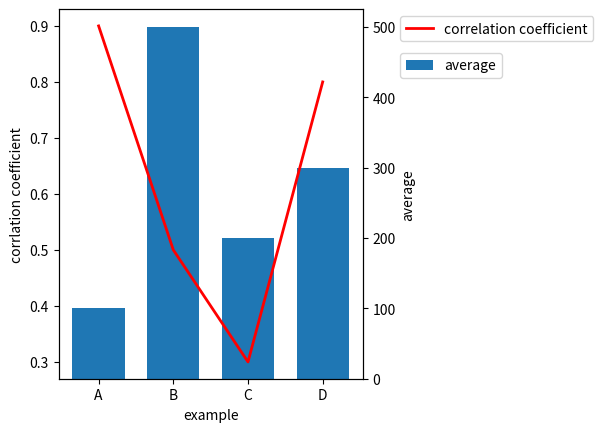

Recreate this plot in Python.
#!/usr/bin/env python
# coding: utf-8

# # 共通のx軸に二つのプロットを表示する

# In[1]:


get_ipython().run_line_magic('matplotlib', 'inline')
from matplotlib import pyplot as plt

data_x = [100, 200, 300, 400] #数値は適当
plot_data = [0.9, 0.5, 0.3, 0.8] #数値は適当
bar_data = [100, 500, 200, 300] #数値は適当
data_x_label = ['A', 'B', 'C', 'D'] #x軸を数値でなく、文字列にしたいとき用

fig, ax1 = plt.subplots() #Figureオブジェクト fig と一つ目のAxesオブジェクト ax1 を作成
ax2 = ax1.twinx() #二つ目のAxesオブジェクト ax2 と ax1 を連結する

fig.subplots_adjust(right=0.6) #凡例のために右の余白を広くしておく

ax1.plot(data_x, plot_data, linewidth=2, color='red', label='correlation coefficient') #ax1に折れ線グラフを作成
ax2.bar(data_x, bar_data, width=70, label='average') #ax2に棒グラフを作成。widthはx軸のデータ間隔を考慮して指定するとよい

ax1.set_zorder(2) #ax1のzorderを指定。ax1を手前にする。
ax2.set_zorder(1) #ax2のzorderを指定。ax2を後ろにする。

ax1.patch.set_alpha(0) #ax1の図を透過させる。そうしないと奥のax1が見えなくなるため。

ax1.legend(bbox_to_anchor=(1.1,1),loc='upper left',borderaxespad=0.5, fontsize=10) #ax1の凡例の位置を指定
ax2.legend(bbox_to_anchor=(1.1,0.9),loc='upper left',borderaxespad=0.5, fontsize=10) #ax2の凡例の位置を指定

ax1.set_xlabel('example')
ax1.set_xticks(data_x) #x軸の目盛りはデータが存在するところだけ表示させるようにする
ax1.set_xticklabels(data_x_label) #x軸の数値に意味がない場合、文字列を表示させてもよい。この場合でもset_xticks()は必要

ax1.set_ylabel('corrlation coefficient')
ax2.set_ylabel('average')

plt.show()
plt.close()


# **pyplot**モジュール　**subplots()**メソッド　
# 
# ・図のサイズ、配置等を指定する。
# 
# ・戻り値はFigureオブジェクトとAxesオブジェクト。
# 
# ・**figsize=()**のデフォルトは(6.4,4.8)
# 
# <br>
# 
# **pyplot**モジュール　**subplots_adjust()**メソッド
# 
# ・余白のサイズを指定する。  
# 
# ・**subplots_adjust(right=0.7)**のように余白の位置と、余白の開始位置を指定する。  
# 
# ・rightのデフォルトは0.9
# 
# <br>
# 
# **twinx()**
# 
# ・二つのAxesオブジェクトを連結する。
# 
# <br>
# 
# **set_zorder()**
# 
# ・どちらのAxesオブジェクトを手前にするか指定する。数値が後の方が手前にくる。
# 
# <br>
# 
# **patch.set_alpha**
# 
# ・図の透過度を指定する。0は透明。1は透過しない。
# 
# <br>
# 
# **legend()**
# 
# ・**bbox_to_anchor(x,y)**で凡例の座標を指定。(0,0)が図の原点。(1,1)だと図の右上。1超えてもよい。
# 
# ・**loc**は凡例のどの部分を**bbox_to_anchor(x,y)**で指示した座標に置くか指定する。**upper right**にすると凡例の枠の右上が指定した座標にくるように配置される。**center**だと凡例の中央。
# 
# ・**borderaxespad**で図の枠と凡例の枠の距離を指定する。0だと図の枠と凡例の枠が接する。
# 
# 
# <br>
# 
# **set_xlabel()**, **set_ylabel()**
# 
# ・x軸、y軸のラベルをつける。
# 
# ・Axesオブジェクト用
# 
# <br>
# 
# **set_xticks()**, **set_yticks()**
# 
# ・x軸、y軸の目盛りの設定をする。
# 
# ・Axesオブジェクト用
# 
# <br>
# 
# **set_xticklabels()**
# 
# ・x軸のラベルを指定する
# 
# ・Axesオブジェクト用
# 
# <br>
# 
# ---
# 
# 凡例の位置を上にしても見栄えがよくていいかも。

# ax1.legend(bbox_to_anchor=(1,1.1),loc='lower right', borderaxespad=0 , fontsize=10) #ax1の凡例の位置を指定
# 
# ax2.legend(bbox_to_anchor=(1,1),loc='lower right', borderaxespad=0, fontsize=10) #ax2の凡例の位置を指定
